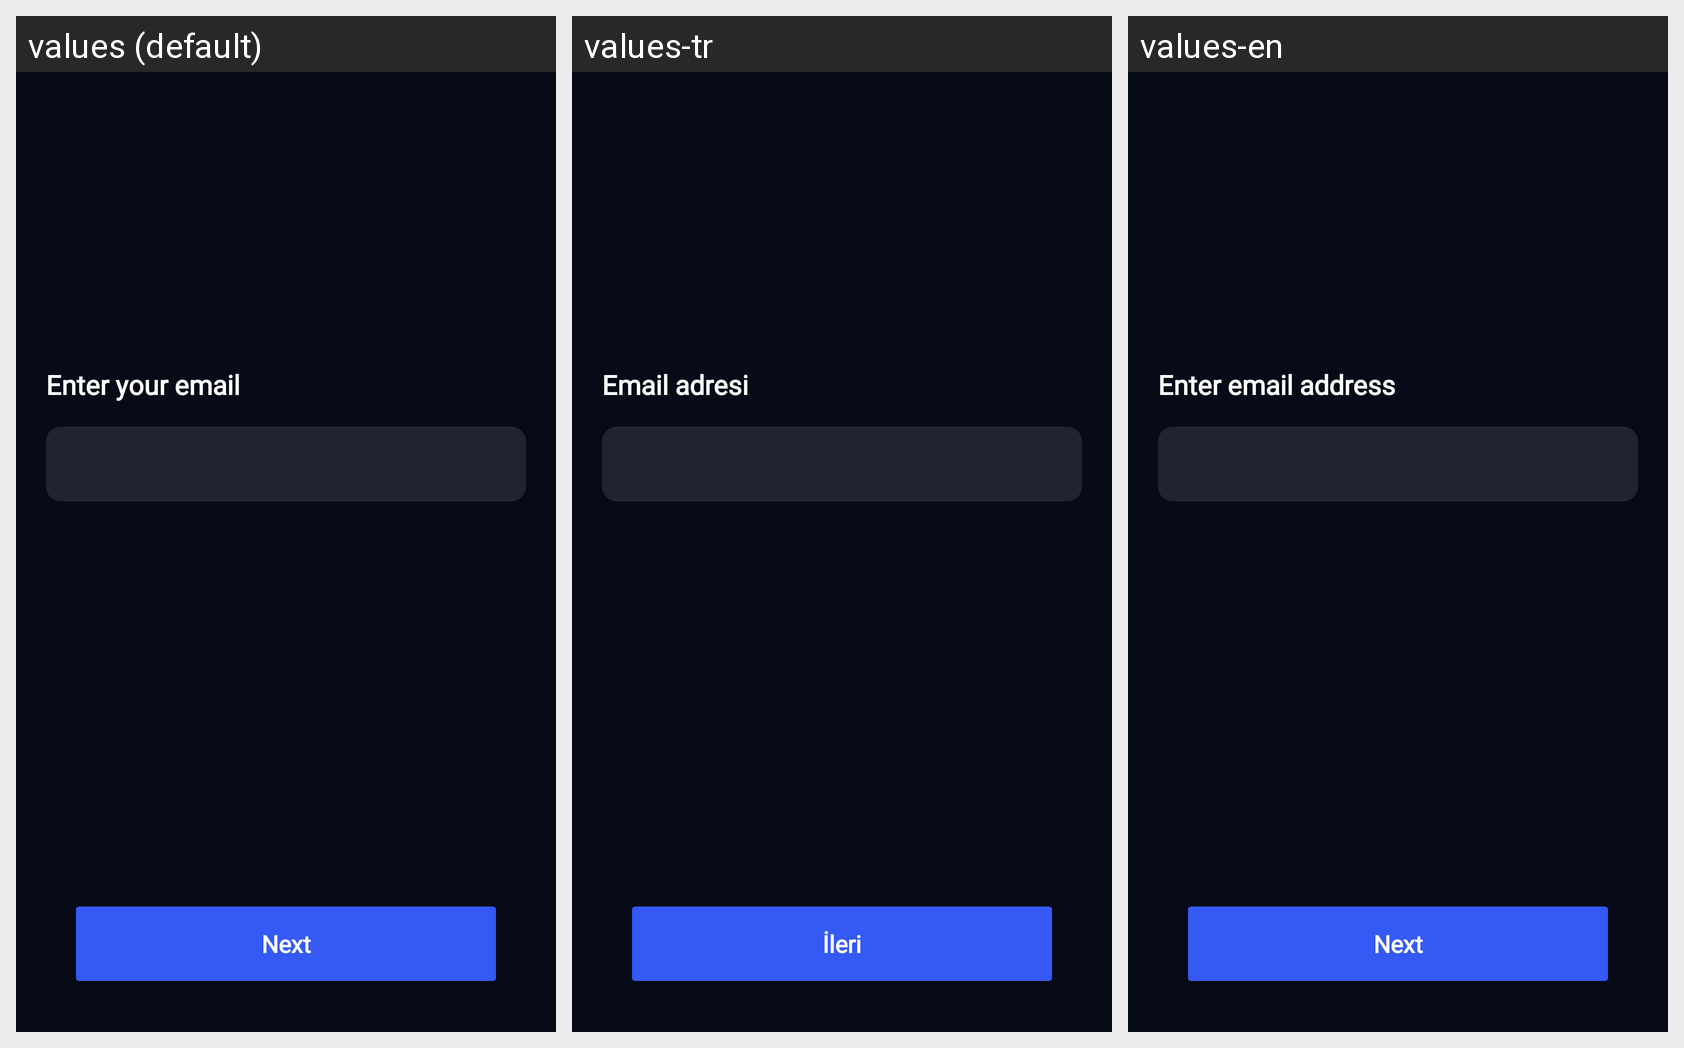

Locale-by-locale string values for the Android screen shown in this grid:
Android screen res/layout/fragment_send_email.xml rendered under 3 locales, left to right: values (default), values-tr, values-en. Device: Nexus 5 (rendered at 1080×1920; each locale shown at half size, 540×960, under a caption strip naming it); theme Theme.NERFIT.
Strings drawn on this screen, with the default value and each locale's value (text and hints the layout hard-codes, and strings that could not be matched under every locale, appear in the picture but are not listed):

enter_your_email
  values: Enter your email
  values-tr: Email adresi
  values-en: Enter email address

next
  values: Next
  values-tr: İleri
  values-en: Next
